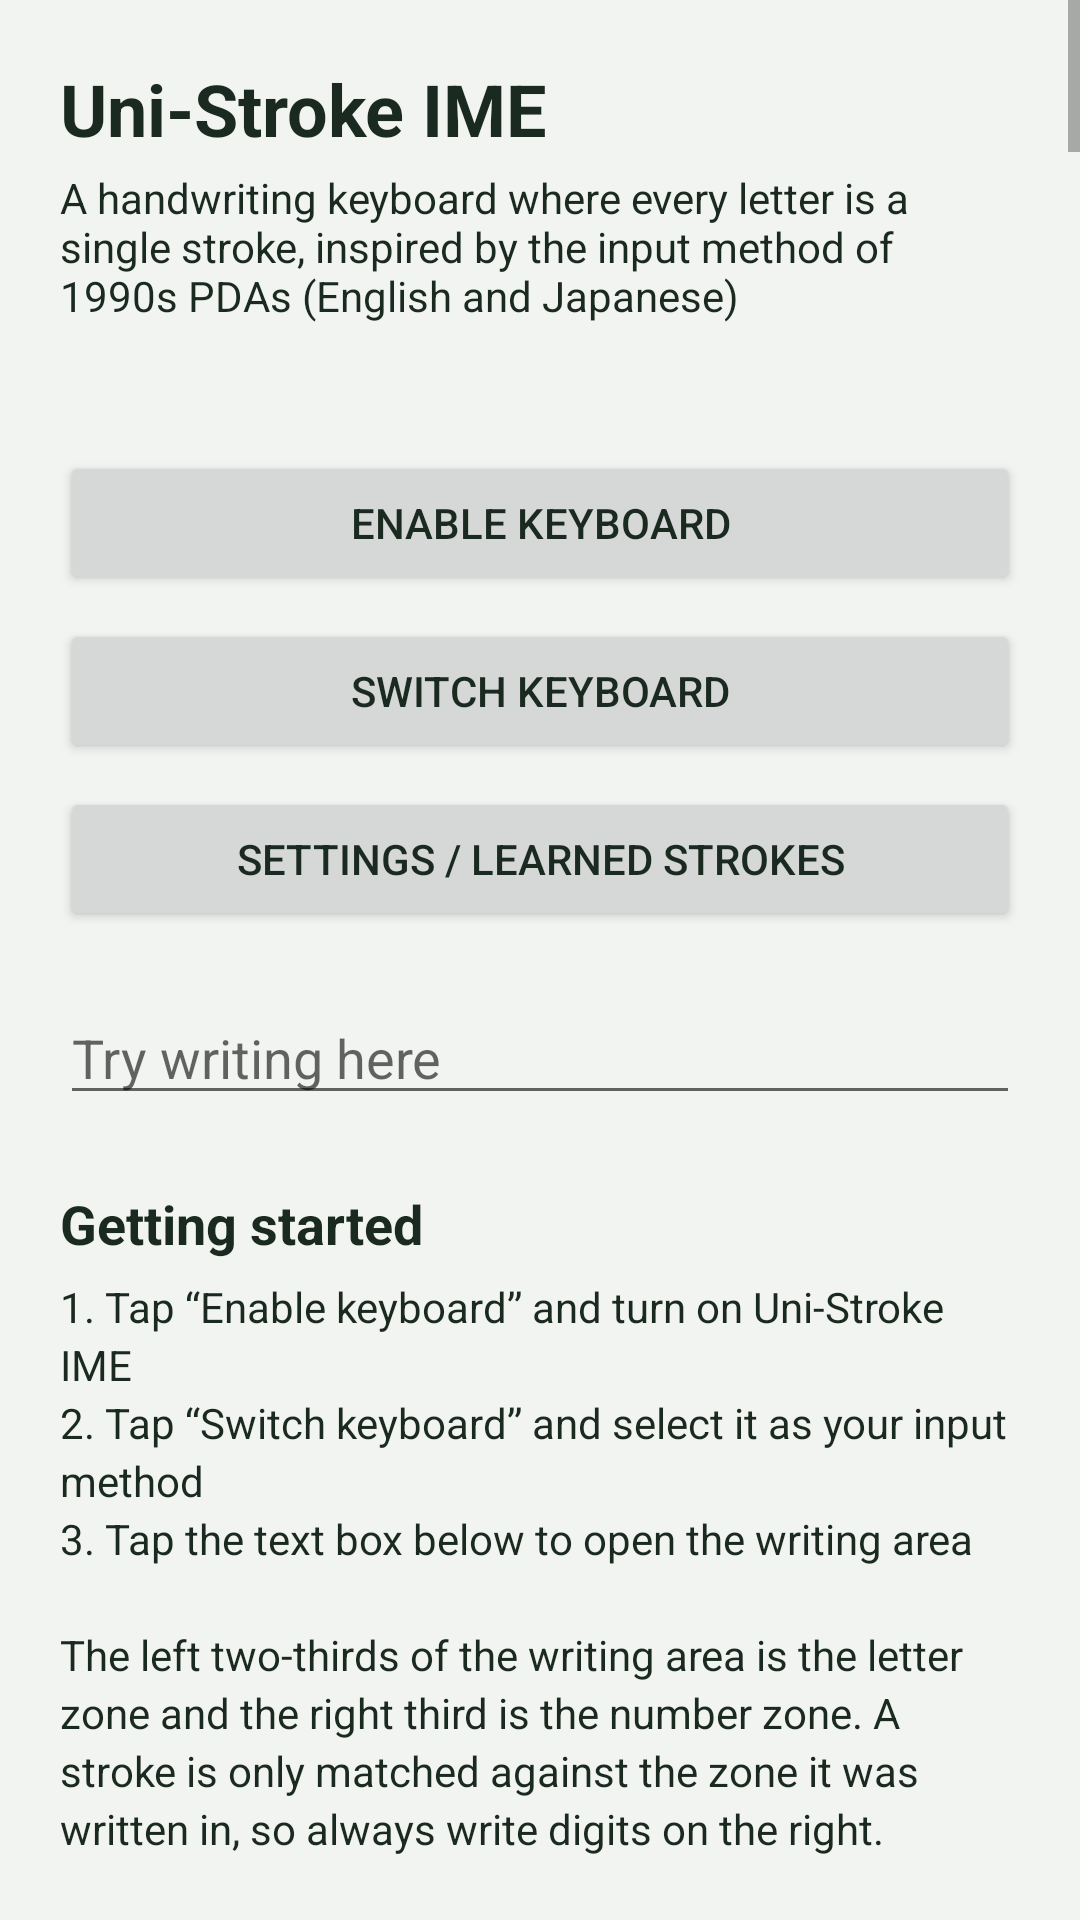

Layout XML and referenced resources for this Android screen:
<!-- AndroidManifest.xml: application theme Theme.UniStroke -->
<!-- res/layout/activity_main.xml -->
<?xml version="1.0" encoding="utf-8"?>
<ScrollView xmlns:android="http://schemas.android.com/apk/res/android"
    android:fitsSystemWindows="true"
    android:layout_width="match_parent"
    android:layout_height="match_parent"
    android:fillViewport="true"
    android:background="@color/app_background">

    <LinearLayout
        android:layout_width="match_parent"
        android:layout_height="wrap_content"
        android:orientation="vertical"
        android:padding="20dp">

        <TextView
            android:layout_width="wrap_content"
            android:layout_height="wrap_content"
            android:text="@string/title"
            android:textColor="@color/app_text"
            android:textSize="24sp"
            android:textStyle="bold" />

        <TextView
            android:layout_width="wrap_content"
            android:layout_height="wrap_content"
            android:layout_marginTop="4dp"
            android:text="@string/subtitle"
            android:textColor="@color/app_text"
            android:textSize="14sp" />

        
        <TextView
            android:id="@+id/text_build"
            android:layout_width="match_parent"
            android:layout_height="wrap_content"
            android:layout_marginTop="6dp"
            android:fontFamily="monospace"
            android:textColor="@color/app_text"
            android:textIsSelectable="true"
            android:textSize="12sp" />

        
        <TextView
            android:id="@+id/text_premium"
            android:layout_width="match_parent"
            android:layout_height="wrap_content"
            android:layout_marginTop="10dp"
            android:minHeight="48dp"
            android:gravity="center_vertical"
            android:textColor="@color/app_text"
            android:textSize="14sp"
            android:visibility="gone" />

        <Button
            android:id="@+id/btn_enable"
            android:layout_width="match_parent"
            android:layout_height="wrap_content"
            android:layout_marginTop="20dp"
            android:text="@string/btn_enable" />

        <Button
            android:id="@+id/btn_switch"
            android:layout_width="match_parent"
            android:layout_height="wrap_content"
            android:layout_marginTop="8dp"
            android:text="@string/btn_switch" />

        <Button
            android:id="@+id/btn_settings"
            android:layout_width="match_parent"
            android:layout_height="wrap_content"
            android:layout_marginTop="8dp"
            android:text="@string/btn_settings" />

        <EditText
            android:id="@+id/edit_test"
            android:layout_width="match_parent"
            android:layout_height="wrap_content"
            android:layout_marginTop="20dp"
            android:hint="@string/test_hint"
            android:inputType="text|textCapSentences"
            android:importantForAutofill="no"
            android:minLines="2"
            android:gravity="top"
            android:textColor="@color/app_text" />

        <TextView
            android:layout_width="wrap_content"
            android:layout_height="wrap_content"
            android:layout_marginTop="24dp"
            android:text="@string/usage_title"
            android:textColor="@color/app_text"
            android:textSize="18sp"
            android:textStyle="bold" />

        <TextView
            android:layout_width="match_parent"
            android:layout_height="wrap_content"
            android:layout_marginTop="6dp"
            android:lineSpacingExtra="3dp"
            android:text="@string/usage_body"
            android:textColor="@color/app_text"
            android:textSize="14sp" />

        <TextView
            android:layout_width="wrap_content"
            android:layout_height="wrap_content"
            android:layout_marginTop="24dp"
            android:text="@string/learning_title"
            android:textColor="@color/app_text"
            android:textSize="18sp"
            android:textStyle="bold" />

        <TextView
            android:layout_width="match_parent"
            android:layout_height="wrap_content"
            android:layout_marginTop="6dp"
            android:lineSpacingExtra="3dp"
            android:text="@string/learning_body"
            android:textColor="@color/app_text"
            android:textSize="14sp" />



        <TextView
            android:layout_width="wrap_content"
            android:layout_height="wrap_content"
            android:layout_marginTop="24dp"
            android:text="@string/predict_title"
            android:textColor="@color/app_text"
            android:textSize="18sp"
            android:textStyle="bold" />

        <TextView
            android:layout_width="match_parent"
            android:layout_height="wrap_content"
            android:layout_marginTop="6dp"
            android:lineSpacingExtra="3dp"
            android:text="@string/predict_body"
            android:textColor="@color/app_text"
            android:textSize="14sp" />



        <TextView
            android:layout_width="wrap_content"
            android:layout_height="wrap_content"
            android:layout_marginTop="24dp"
            android:text="@string/toolbar_title"
            android:textColor="@color/app_text"
            android:textSize="18sp"
            android:textStyle="bold" />

        <TextView
            android:layout_width="match_parent"
            android:layout_height="wrap_content"
            android:layout_marginTop="6dp"
            android:lineSpacingExtra="3dp"
            android:text="@string/toolbar_body"
            android:textColor="@color/app_text"
            android:textSize="14sp" />

        <TextView
            android:layout_width="wrap_content"
            android:layout_height="wrap_content"
            android:layout_marginTop="24dp"
            android:text="@string/samples_title"
            android:textColor="@color/app_text"
            android:textSize="18sp"
            android:textStyle="bold" />

        <TextView
            android:layout_width="match_parent"
            android:layout_height="wrap_content"
            android:layout_marginTop="6dp"
            android:lineSpacingExtra="3dp"
            android:text="@string/samples_body"
            android:textColor="@color/app_text"
            android:textSize="14sp" />

        <TextView
            android:layout_width="wrap_content"
            android:layout_height="wrap_content"
            android:layout_marginTop="24dp"
            android:text="@string/modes_title"
            android:textColor="@color/app_text"
            android:textSize="18sp"
            android:textStyle="bold" />

        <TextView
            android:layout_width="match_parent"
            android:layout_height="wrap_content"
            android:layout_marginTop="6dp"
            android:lineSpacingExtra="3dp"
            android:text="@string/modes_body"
            android:textColor="@color/app_text"
            android:textSize="14sp" />

        
        <TextView
            android:id="@+id/text_kanji_title"
            android:layout_width="wrap_content"
            android:layout_height="wrap_content"
            android:layout_marginTop="24dp"
            android:text="@string/kanji_title"
            android:textColor="@color/app_text"
            android:textSize="18sp"
            android:textStyle="bold" />

        <TextView
            android:id="@+id/text_kanji_body"
            android:layout_width="match_parent"
            android:layout_height="wrap_content"
            android:layout_marginTop="6dp"
            android:lineSpacingExtra="3dp"
            android:text="@string/kanji_body"
            android:textColor="@color/app_text"
            android:textSize="14sp" />

        <TextView
            android:layout_width="wrap_content"
            android:layout_height="wrap_content"
            android:layout_marginTop="24dp"
            android:text="@string/strokes_title"
            android:textColor="@color/app_text"
            android:textSize="18sp"
            android:textStyle="bold" />

        <TextView
            android:layout_width="match_parent"
            android:layout_height="wrap_content"
            android:layout_marginTop="6dp"
            android:fontFamily="monospace"
            android:lineSpacingExtra="3dp"
            android:text="@string/strokes_body"
            android:textColor="@color/app_text"
            android:textSize="13sp" />

        <TextView
            android:layout_width="wrap_content"
            android:layout_height="wrap_content"
            android:layout_marginTop="24dp"
            android:text="@string/punct_title"
            android:textColor="@color/app_text"
            android:textSize="18sp"
            android:textStyle="bold" />

        <TextView
            android:layout_width="match_parent"
            android:layout_height="wrap_content"
            android:layout_marginTop="6dp"
            android:fontFamily="monospace"
            android:lineSpacingExtra="3dp"
            android:text="@string/punct_body"
            android:textColor="@color/app_text"
            android:textSize="13sp" />

        <TextView
            android:layout_width="wrap_content"
            android:layout_height="wrap_content"
            android:layout_marginTop="24dp"
            android:text="@string/ext_title"
            android:textColor="@color/app_text"
            android:textSize="18sp"
            android:textStyle="bold" />

        <TextView
            android:layout_width="match_parent"
            android:layout_height="wrap_content"
            android:layout_marginTop="6dp"
            android:layout_marginBottom="24dp"
            android:fontFamily="monospace"
            android:lineSpacingExtra="3dp"
            android:text="@string/ext_body"
            android:textColor="@color/app_text"
            android:textSize="13sp" />

    </LinearLayout>
</ScrollView>
<!-- resources referenced by this layout -->
<resources>
  <color name="app_background">#FFF2F4F1</color>
  <color name="app_text">#FF1B2A20</color>
  <string name="btn_enable">Enable keyboard</string>
  <string name="btn_settings">Settings / learned strokes</string>
  <string name="btn_switch">Switch keyboard</string>
  <string name="ext_title">Extended Character mode (enter with “＼”; ends after one stroke)</string>
  <string name="kanji_body">Kana-kanji conversion is part of the Japanese version. Set the language to 日本語 in Settings to use it.</string>
  <string name="kanji_title">Kana-kanji conversion</string>
  <string name="learning_title">Stroke learning (automatic)</string>
  <string name="modes_body">abc / Abc / ABC\n  The shift stroke (a vertical line from bottom to top) cycles: once = next letter is a capital, twice = Caps Lock, three times = off. The indicator at the top right shows ⇧ or ⇧⇧.\n\nAutomatic capitals\n  At the start of a sentence ⇧ lights up by itself, in text fields that ask for it (messages, notes and so on; not usernames or email addresses). Write the shift stroke once to cancel it and start in lower case. This can be turned off in Settings.\n\nWords\n  The letters you write are held as an underlined word. A space stroke, a punctuation mark or Return commits it exactly as written; nothing is ever auto-corrected. While the word is underlined the suggestion bar offers completions (see “Word suggestions”).\n  Digits end the current word and are entered as they are.\n\n  In password, email, URL and number fields, and in fields where the app has asked for no suggestions, each letter is entered directly and no suggestions are shown.</string>
  <string name="modes_title">Capitals and words</string>
  <string name="predict_title">Word suggestions</string>
  <string name="punct_title">Punctuation mode (enter with a tap; ends after one stroke)</string>
  <string name="samples_body">Tap [?] at the bottom of the button column to lay the stroke chart over the writing area. Tap [?] again to close it. Writing is ignored while the chart is open, to avoid accidental input.\n\nThe chart is drawn from the very templates used for recognition, so it always matches what the recogniser expects (K, X and + are drawn with a slightly larger loop for legibility; the direction of the loop is identical). ● marks where a stroke starts and the arrow shows where it ends. The sections are letters, common commands, digits, Punctuation and Extended; drag to scroll.</string>
  <string name="samples_title">Stroke chart</string>
  <string name="strokes_title">Strokes (each is a single stroke; where it starts matters)</string>
  <string name="subtitle">A handwriting keyboard where every letter is a single stroke, inspired by the input method of 1990s PDAs (English and Japanese)</string>
  <string name="test_hint">Try writing here</string>
  <string name="title">Uni-Stroke IME</string>
  <string name="toolbar_title">Layout and buttons</string>
  <string name="usage_body">1. Tap “Enable keyboard” and turn on Uni-Stroke IME\n2. Tap “Switch keyboard” and select it as your input method\n3. Tap the text box below to open the writing area\n\nThe left two-thirds of the writing area is the letter zone and the right third is the number zone. A stroke is only matched against the zone it was written in, so always write digits on the right.</string>
  <string name="usage_title">Getting started</string>
  <color name="pad_zone_alpha">#FF3A4A3D</color>
  <color name="pad_divider">#FF6E8472</color>
</resources>
